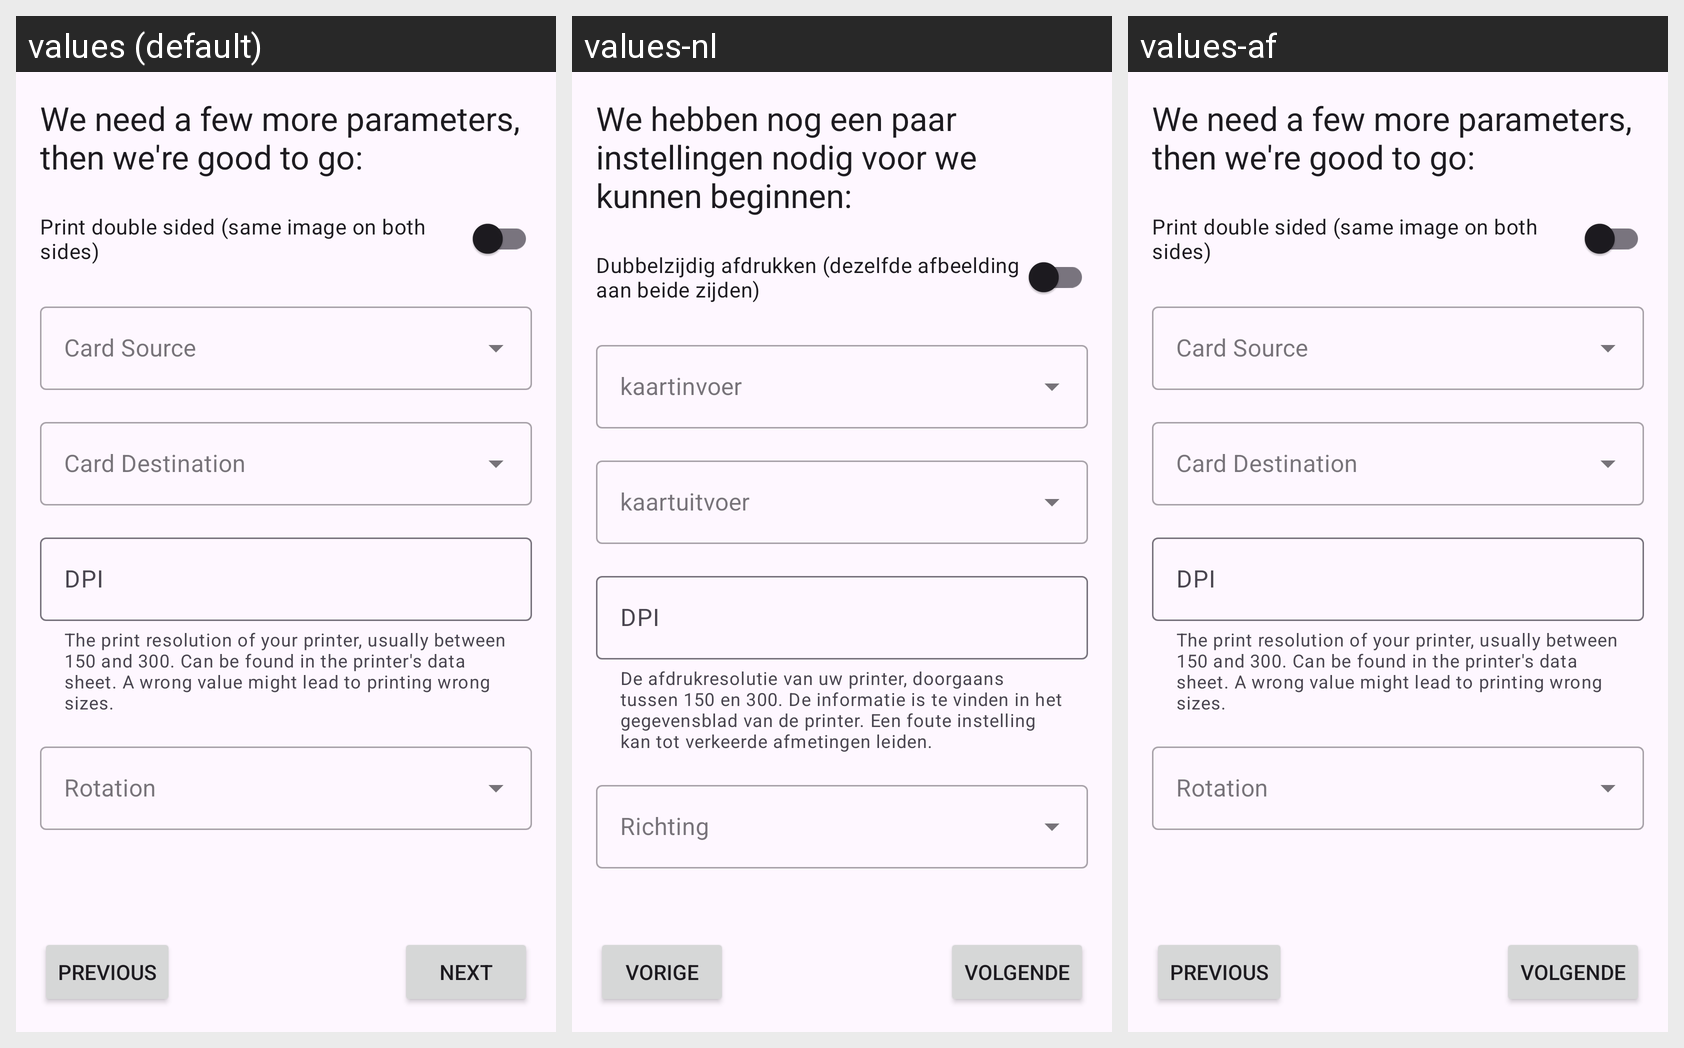

Translations of the strings shown on this Android screen, per locale in the grid:
Android screen res/layout/fragment_linkoscard_settings.xml rendered under 3 locales, left to right: values (default), values-nl, values-af. Device: Nexus 5 (rendered at 1080×1920; each locale shown at half size, 540×960, under a caption strip naming it); theme AppTheme.
Other locales in the repository, not shown: values-ar, values-de, values-ja.
Strings drawn on this screen, with the default value and each locale's value (text and hints the layout hard-codes, and strings that could not be matched under every locale, appear in the picture but are not listed):

setup_protocol_settings
  values: We need a few more parameters, then we're good to go:
  values-nl: We hebben nog een paar instellingen nodig voor we kunnen beginnen:
  values-af: We need a few more parameters, then we're good to go:  [not translated; the default value is used]

field_label_print_double_sided
  values: Print double sided (same image on both sides)
  values-nl: Dubbelzijdig afdrukken (dezelfde afbeelding aan beide zijden)
  values-af: Print double sided (same image on both sides)  [not translated; the default value is used]

field_helper_dpi
  values: The print resolution of your printer, usually between 150 and 300. Can be found in the printer's data sheet. A wrong value might lead to printing wrong sizes.
  values-nl: De afdrukresolutie van uw printer, doorgaans tussen 150 en 300. De informatie is te vinden in het gegevensblad van de printer. Een foute instelling kan tot verkeerde afmetingen leiden.
  values-af: The print resolution of your printer, usually between 150 and 300. Can be found in the printer's data sheet. A wrong value might lead to printing wrong sizes.  [not translated; the default value is used]

field_label_dpi
  values: DPI
  values-nl: DPI
  values-af: DPI  [not translated; the default value is used]

btn_next
  values: NEXT
  values-nl: VOLGENDE
  values-af: VOLGENDE

btn_prev
  values: PREVIOUS
  values-nl: VORIGE
  values-af: PREVIOUS  [not translated; the default value is used]
